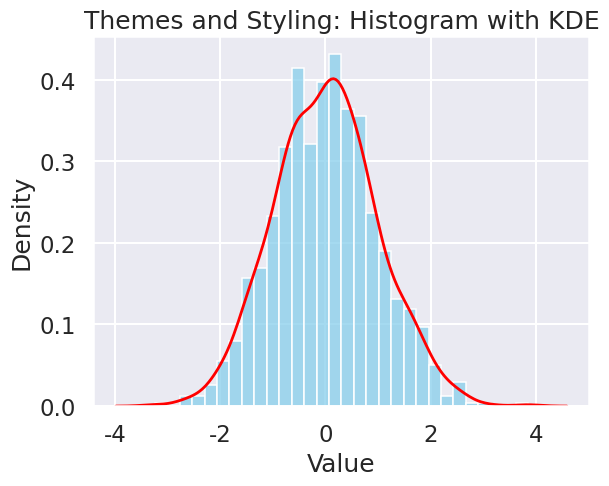

Generate this figure with matplotlib:
import seaborn as sns
import matplotlib.pyplot as plt
import numpy as np

# Set Seaborn theme and style
sns.set_style('darkgrid')
sns.set_context('talk')  # Larger text for presentations

# Create synthetic data
np.random.seed(42)
data = np.random.normal(0, 1, 1000)

# Create a histogram with custom styling
sns.histplot(data, bins=30, color='skyblue', stat='density')
sns.kdeplot(data, color='red', linewidth=2)

# Add labels and title
plt.title('Themes and Styling: Histogram with KDE')
plt.xlabel('Value')
plt.ylabel('Density')

# Save the plot
plt.savefig('themes_and_styling.png')